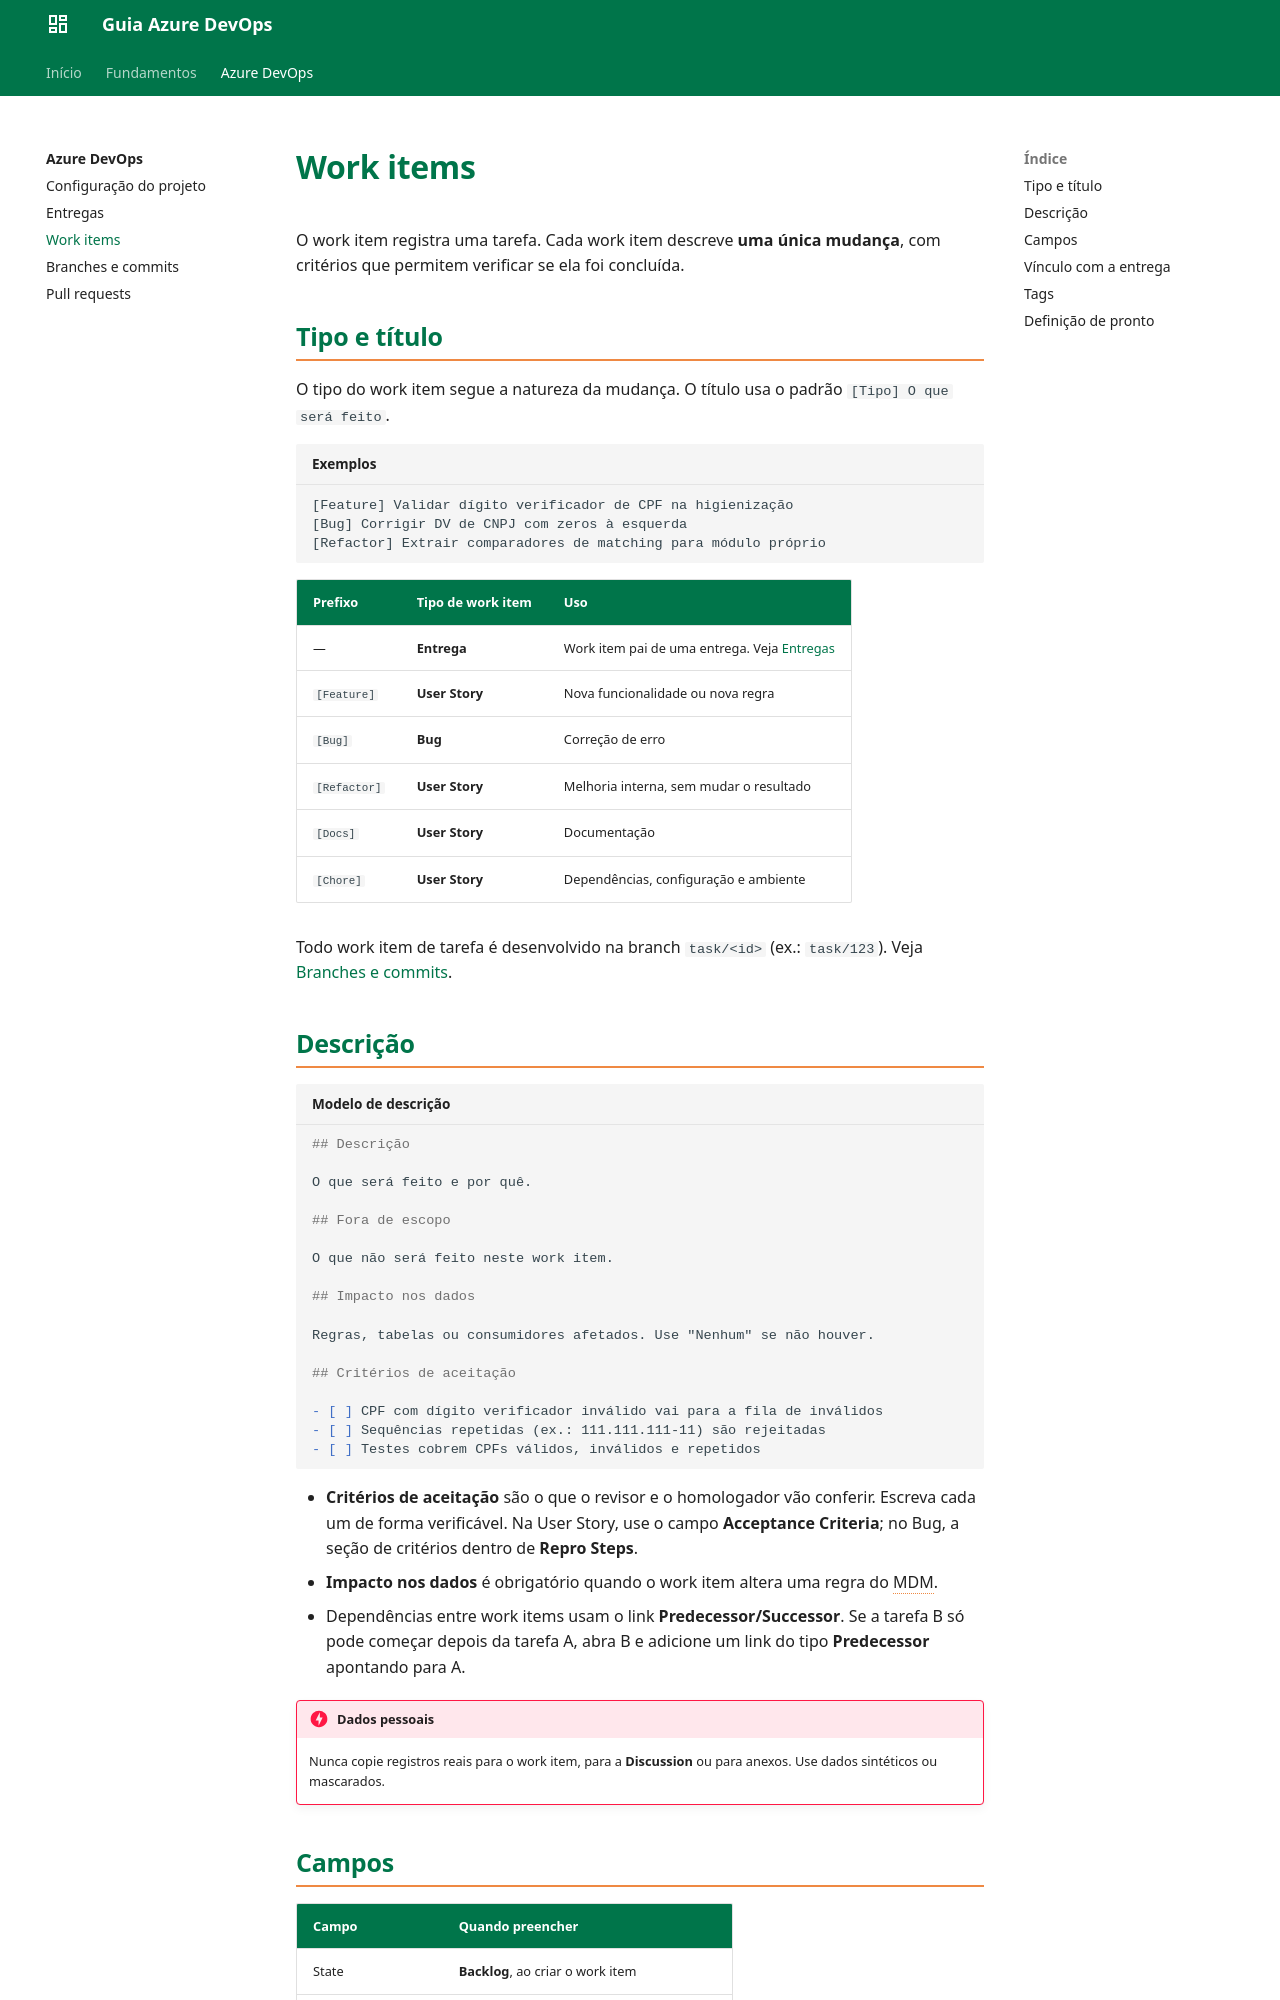

repository: gabrielaalves-selbetti/azuredevops-projects-mdm · page: azure-devops/work-items/index.html · generator: mkdocs

# Work items

O work item registra uma tarefa. Cada work item descreve **uma única mudança**, com critérios que permitem verificar se ela foi concluída.

## Tipo e título

O tipo do work item segue a natureza da mudança. O título usa o padrão `[Tipo] O que será feito`.

```text title="Exemplos"
[Feature] Validar dígito verificador de CPF na higienização
[Bug] Corrigir DV de CNPJ com zeros à esquerda
[Refactor] Extrair comparadores de matching para módulo próprio
```

| Prefixo | Tipo de work item | Uso |
| :--- | :--- | :--- |
| — | **Entrega** | Work item pai de uma entrega. Veja [Entregas](entregas.md) |
| `[Feature]` | **User Story** | Nova funcionalidade ou nova regra |
| `[Bug]` | **Bug** | Correção de erro |
| `[Refactor]` | **User Story** | Melhoria interna, sem mudar o resultado |
| `[Docs]` | **User Story** | Documentação |
| `[Chore]` | **User Story** | Dependências, configuração e ambiente |

Todo work item de tarefa é desenvolvido na branch `task/<id>` (ex.: `task/123`). Veja [Branches e commits](branches-e-commits.md#branches).

## Descrição

```markdown title="Modelo de descrição"
## Descrição

O que será feito e por quê.

## Fora de escopo

O que não será feito neste work item.

## Impacto nos dados

Regras, tabelas ou consumidores afetados. Use "Nenhum" se não houver.

## Critérios de aceitação

- [ ] CPF com dígito verificador inválido vai para a fila de inválidos
- [ ] Sequências repetidas (ex.: 111.111.111-11) são rejeitadas
- [ ] Testes cobrem CPFs válidos, inválidos e repetidos
```

- **Critérios de aceitação** são o que o revisor e o homologador vão conferir. Escreva cada um de forma verificável. Na User Story, use o campo **Acceptance Criteria**; no Bug, a seção de critérios dentro de **Repro Steps**.
- **Impacto nos dados** é obrigatório quando o work item altera uma regra do MDM.
- Dependências entre work items usam o link **Predecessor/Successor**. Se a tarefa B só pode começar depois da tarefa A, abra B e adicione um link do tipo **Predecessor** apontando para A.

!!! danger "Dados pessoais"
    Nunca copie registros reais para o work item, para a **Discussion** ou para anexos. Use dados sintéticos ou mascarados.

## Campos

| Campo | Quando preencher |
| :--- | :--- |
| State | **Backlog**, ao criar o work item |
| Parent | Ao criar: a entrega à qual a tarefa pertence |
| Area Path | Ao criar |
| Priority e Tamanho | Antes de sair do Backlog |
| Assigned To | Ao assumir a tarefa |
